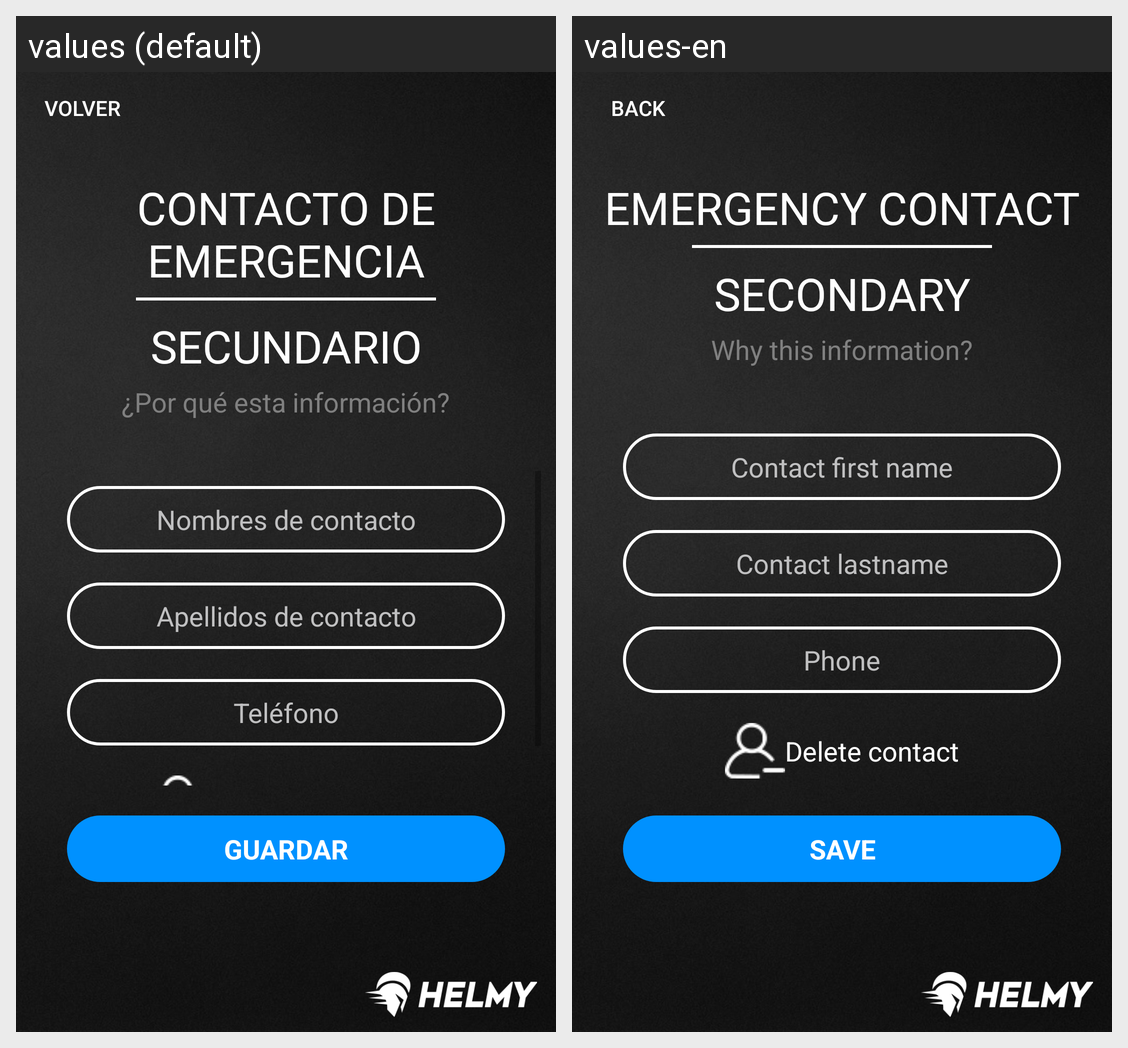

Translations of the strings shown on this Android screen, per locale in the grid:
Android screen res/layout/activity_register_emergency_contact2.xml rendered under 2 locales, left to right: values (default), values-en. Device: Nexus 5 (rendered at 1080×1920; each locale shown at half size, 540×960, under a caption strip naming it); theme AppTheme.
Strings drawn on this screen, with the default value and each locale's value (text and hints the layout hard-codes, and strings that could not be matched under every locale, appear in the picture but are not listed):

goBack
  values: VOLVER
  values-en: BACK

UserEmergencyContact
  values: CONTACTO DE EMERGENCIA
  values-en: EMERGENCY CONTACT

secondary
  values: SECUNDARIO
  values-en: SECONDARY

WhyThisInformationLabel
  values: ¿Por qué esta información?
  values-en: Why this information?

contactGivenNames
  values: Nombres de contacto
  values-en: Contact first name

contactLastName
  values: Apellidos de contacto
  values-en: Contact lastname

userEmergencyPhone
  values: Teléfono
  values-en: Phone

userSaveData
  values: GUARDAR
  values-en: SAVE
